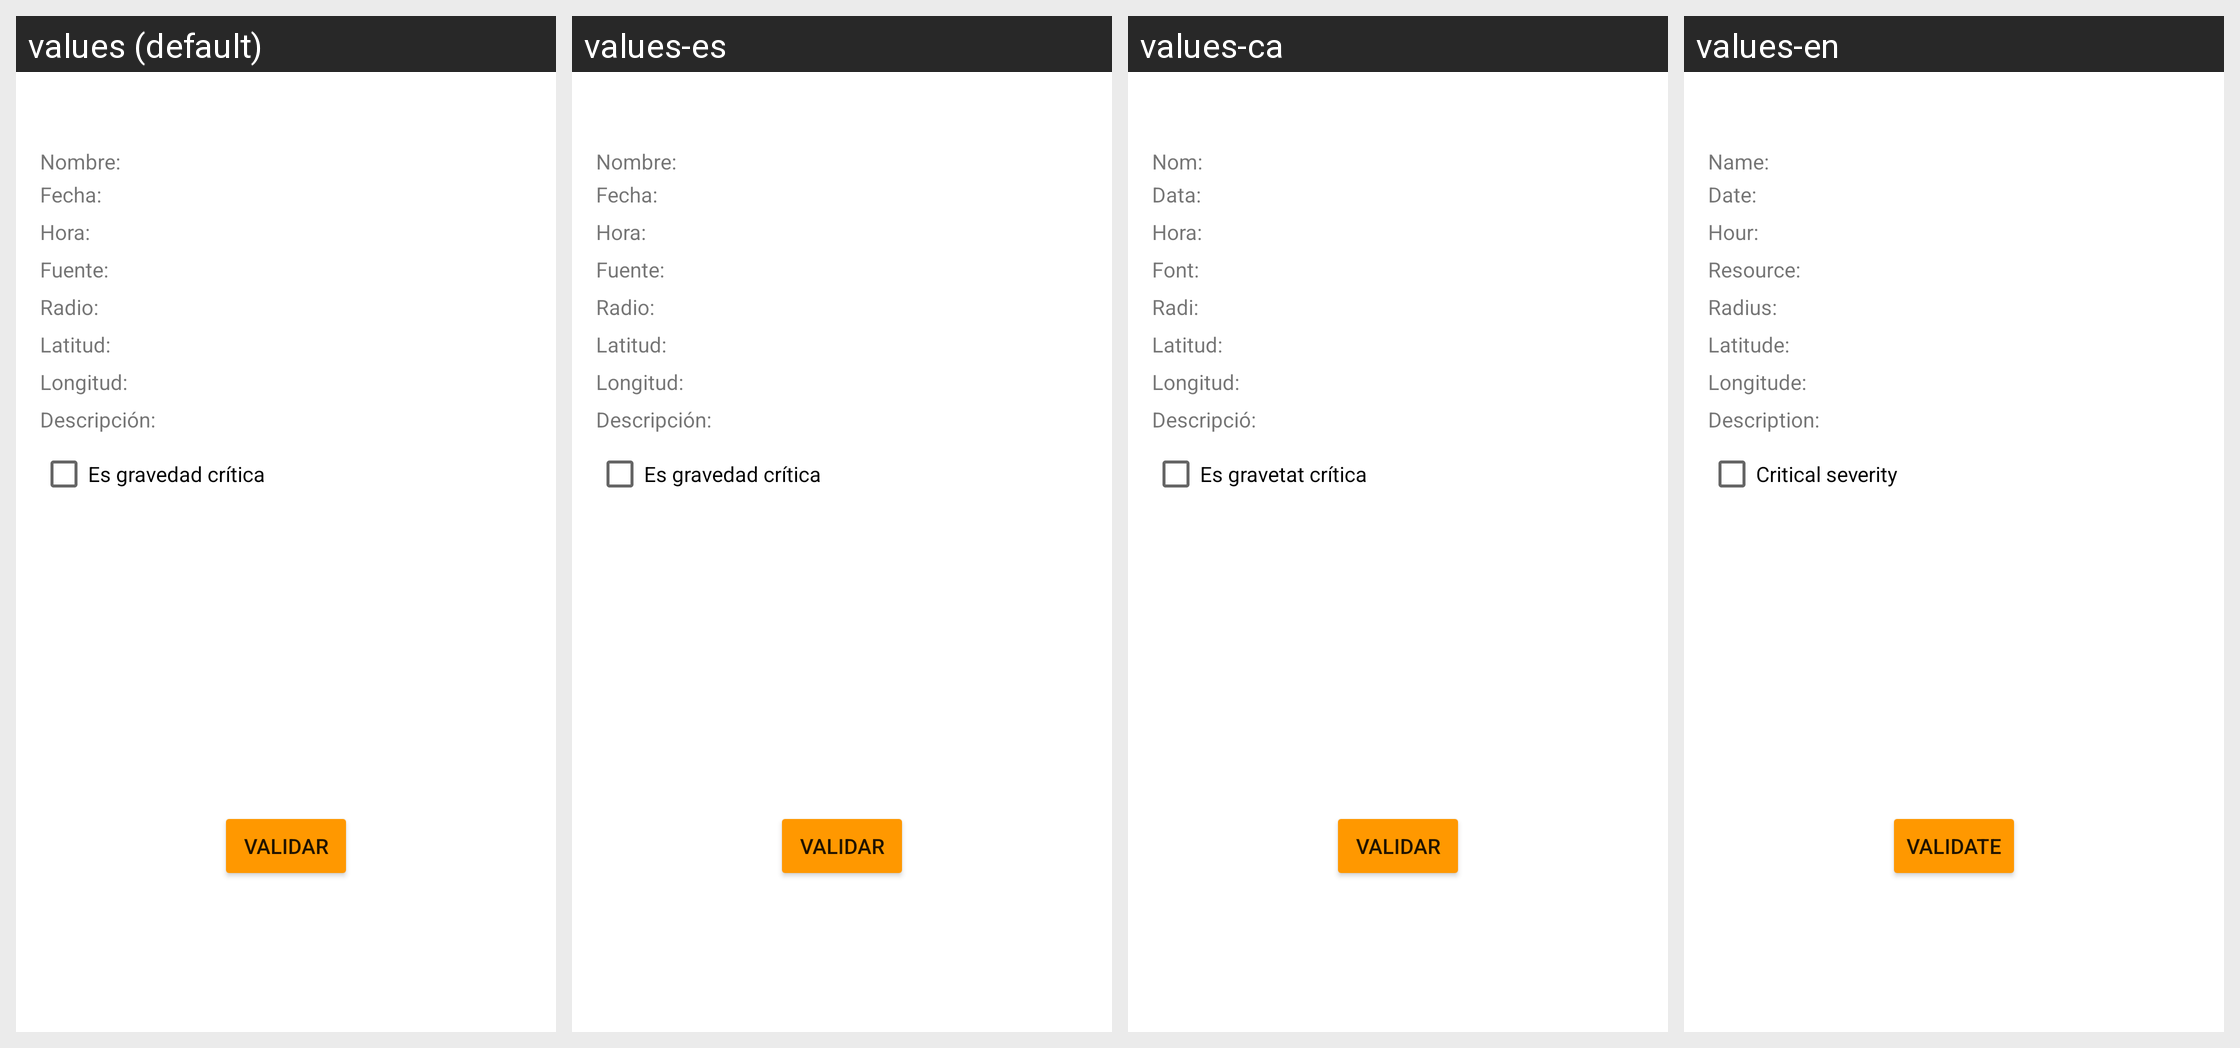

The Android screen above is rendered under several locales of the same app. Produce the string resources it draws, with the default and per-locale values.
Android screen res/layout/fragment_valida_una_incidencia.xml rendered under 4 locales, left to right: values (default), values-es, values-ca, values-en. Device: Nexus 5 (rendered at 1080×1920; each locale shown at half size, 540×960, under a caption strip naming it); theme Theme.ClimAlert.
Strings drawn on this screen, with the default value and each locale's value (text and hints the layout hard-codes, and strings that could not be matched under every locale, appear in the picture but are not listed):

boton_validar
  values: Validar
  values-es: Validar
  values-ca: Validar
  values-en: Validate

nombre_refugio
  values: Nombre:
  values-es: Nombre:
  values-ca: Nom:
  values-en: Name:

fecha_incidencia
  values: Fecha:
  values-es: Fecha:
  values-ca: Data:
  values-en: Date:

hora_incidencia
  values: Hora:
  values-es: Hora:
  values-ca: Hora:
  values-en: Hour:

fuente_incidencia
  values: Fuente:
  values-es: Fuente:
  values-ca: Font:
  values-en: Resource:

text_rad
  values: Radio:
  values-es: Radio:
  values-ca: Radi:
  values-en: Radius:

latitud_refugio
  values: Latitud:
  values-es: Latitud:
  values-ca: Latitud:
  values-en: Latitude:

longitud_refugio
  values: Longitud:
  values-es: Longitud:
  values-ca: Longitud:
  values-en: Longitude:

desc_incidencia
  values: Descripción:
  values-es: Descripción:
  values-ca: Descripció:
  values-en: Description:

grvedad_incidencia
  values: Es gravedad crítica
  values-es: Es gravedad crítica
  values-ca: Es gravetat crítica
  values-en: Critical severity
